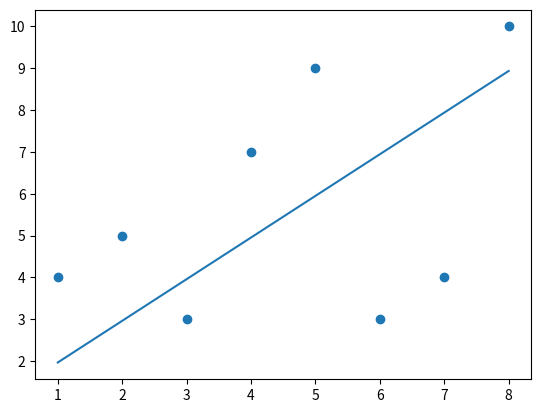

This chart was generated by the following Python code:


import numpy as np
import pandas as pd
import  matplotlib.pyplot as plt

def method():

    x=np.array([1,2,3,4,5,6,7,8])
    y=np.array([4,5,3,7,9,3,4,10])

    interr=squarederror(x,y,0,0)
    b,m=gradientdecsentmethod(x,y,0.001,1,1)
    finerr=squarederror(x,y,b,m)

    plt.scatter(x,y)
    m1=(m[len(m)-1])
    b1=(b[len(m)-1])
    print(m1,b1)
    print(type(m))

    plt.plot(x,m1*x+b1)
    predict=m1*9+b1
    print(predict)




    plt.show()





def squarederror(x,y,b,m):
    sqerror=0
    for i in range(0,len(x)):
        xs=x[i]
        ys=y[i]


        sqerror+=((m*xs+b)-ys)**2

    return(sqerror/2*len(x))
def iterations(x,y,itr,intial_b,intial_m,learningrate):
    b=intial_b
    m=intial_m
    for i in range(0,itr):
      [b,m]=gradientdecsentmethod(x,y,learningrate,b,m)

    return b,m


def gradientdecsentmethod(x,y,learningrate,b,m):
    m_derivative=0
    b_derivative=0
    for i in range(0,len(x)):
        xs=x[i]
        ys=y[i]

        m_derivative+=(1/2)*(y-(m*x+b))*x
        b_derivative+=(1/2)*(y-(m*x+b))

    new_m=m-(learningrate*m_derivative)
    new_b=b-(learningrate*b_derivative)

    return [new_m,new_b]


if __name__ == '__main__':
    method()
